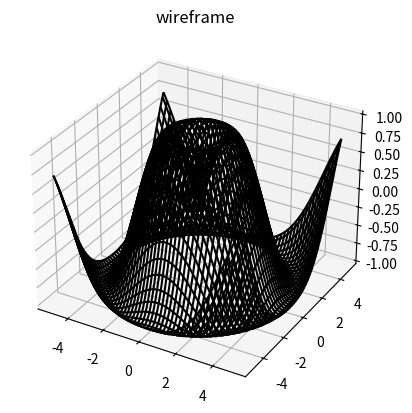

The matplotlib source for this figure:
import numpy as np # type: ignore
import matplotlib.colors as col # type: ignore
from mpl_toolkits.mplot3d import Axes3D # type: ignore
import matplotlib.pyplot as plt # type: ignore

# Define x, y, z
x = np.linspace(-5, 5, 100)
y = np.linspace(-5, 5, 100)
x, y = np.meshgrid(x, y)
z = np.sin(np.sqrt(x**2 + y**2))
fig = plt.figure()
ax = plt.axes(projection='3d')
ax.plot_wireframe(x, y, z, color='black')
ax.set_title('wireframe')
plt.show()